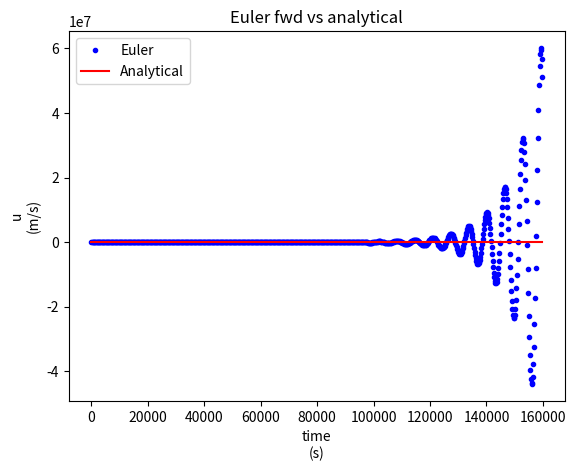
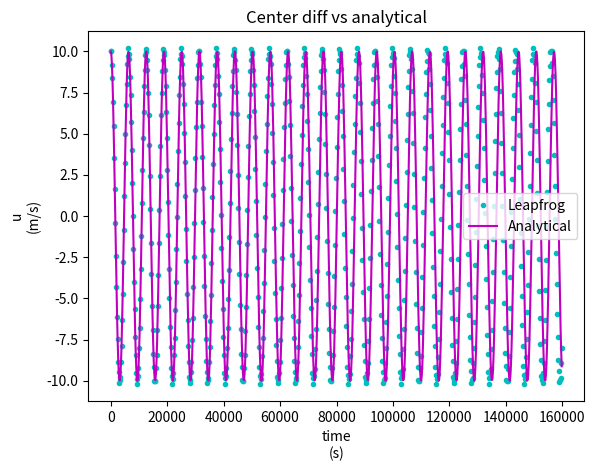
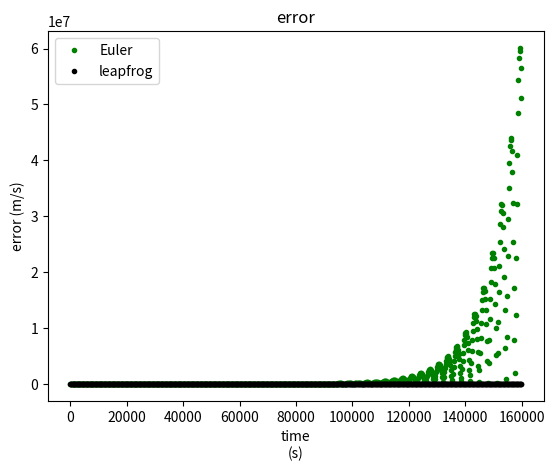

These figures' Python source, in order:
#inertial oscillations exercise #1 ESM
#euler example script

import numpy as np
import matplotlib.pyplot as plt

#consts
numTimeSteps = 800
dt = 200.0 #s?
fCor = 0.001 #Hz

#data struct setup
##time step array and analytical solution array
timeArr = np.zeros(numTimeSteps)
uAnaArr = np.zeros(numTimeSteps)

##arrays for euler fwd method
uEulerArr = np.zeros(numTimeSteps)
vEulerArr = np.zeros(numTimeSteps)
eulerErrArr = np.zeros(numTimeSteps)

##arrays for the leapfrog method
uLeapFrogArr = np.zeros(numTimeSteps)
vLeapFrogArr = np.zeros(numTimeSteps)
leapFrogErrArr = np.zeros(numTimeSteps)

##arrays for the Heun method
uHeunArr = np.zeros(numTimeSteps)
vHeunArr = np.zeros(numTimeSteps)
heunErrArr = np.zeros(numTimeSteps)

##arrays for the Matsuno method
uMatsunoArr = np.zeros(numTimeSteps)
vMatsunoArr = np.zeros(numTimeSteps)
matsunoErrArr = np.zeros(numTimeSteps)



#initial conditions
##sim init cond are all the same
uEulerArr[0] = 10.0
uLeapFrogArr[0] = uEulerArr[0]
uHeunArr[0] = uEulerArr[0]
uMatsunoArr[0] = uEulerArr[0]

#matching analytical answer comparison
uAnaArr[0] = uEulerArr[0]


#mathing
##loop over time
for nt in range(1,numTimeSteps):
	#euler forward scheme
	timeArr[nt] = timeArr[nt - 1] + dt
	uEulerArr[nt] = uEulerArr[nt-1] + (fCor * vEulerArr[nt-1] * dt)
	vEulerArr[nt] = vEulerArr[nt-1] - (fCor * uEulerArr[nt-1] * dt)

	#leapfrog scheme
	##give it the second point from Euler
	if nt == 1:
		uLeapFrogArr[1] = uEulerArr[nt]
		vLeapFrogArr[1] = vEulerArr[nt]

	##proceed with the rest of the lf scheme
	else:
		uLeapFrogArr[nt] = fCor*vLeapFrogArr[nt-1]*2*dt + uLeapFrogArr[nt-2] 
		vLeapFrogArr[nt] = -fCor*uLeapFrogArr[nt-1]*2*dt + vLeapFrogArr[nt-2]
	

	#heun scheme
	#!!!


	#getting the analytical answer for this step
	uAnaArr[nt] = uAnaArr[0] * np.cos(fCor * timeArr[nt])

	#comparing the schemes to see the error
	eulerErrArr[nt] = np.abs(uEulerArr[nt] - uAnaArr[nt])
	leapFrogErrArr[nt] = np.abs(uLeapFrogArr[nt] - uAnaArr[nt])


#plotting
##cleanup crew
plt.close("all")

##plotting the estimated oscillation vs the actual
plt.figure("Oscillation: Euler fwd vs analytical")
plt.title("Euler fwd vs analytical")
plt.xlabel("time\n(s)")
plt.ylabel("u\n(m/s)")
plt.plot(timeArr, uEulerArr, '.b', label="Euler")
plt.plot(timeArr, uAnaArr, "r", label="Analytical")
# !!! put the other methods here too
plt.legend()

##plotting the central diff scheme
plt.figure("Oscillation: center diff vs analytical")
plt.title("Center diff vs analytical")
plt.xlabel("time\n(s)")
plt.ylabel("u\n(m/s)")
plt.plot(timeArr, uLeapFrogArr, ".c", label="Leapfrog")
plt.plot(timeArr, uAnaArr, "m", label="Analytical")
plt.legend()

##plot heun scheme


##plot matsuno scheme

#plotting the error (difference between the model and analytical solution)
plt.figure("Error comparison")
plt.title("error")
plt.xlabel("time\n(s)")
plt.ylabel("error (m/s)")
plt.plot(timeArr, eulerErrArr, ".g", label="Euler")
plt.plot(timeArr, leapFrogErrArr, ".k", label="leapfrog")
plt.legend()


##Don't forget to show 'em if you got 'em
plt.show()

##one to show the error growth over time
##perhaps one for energy